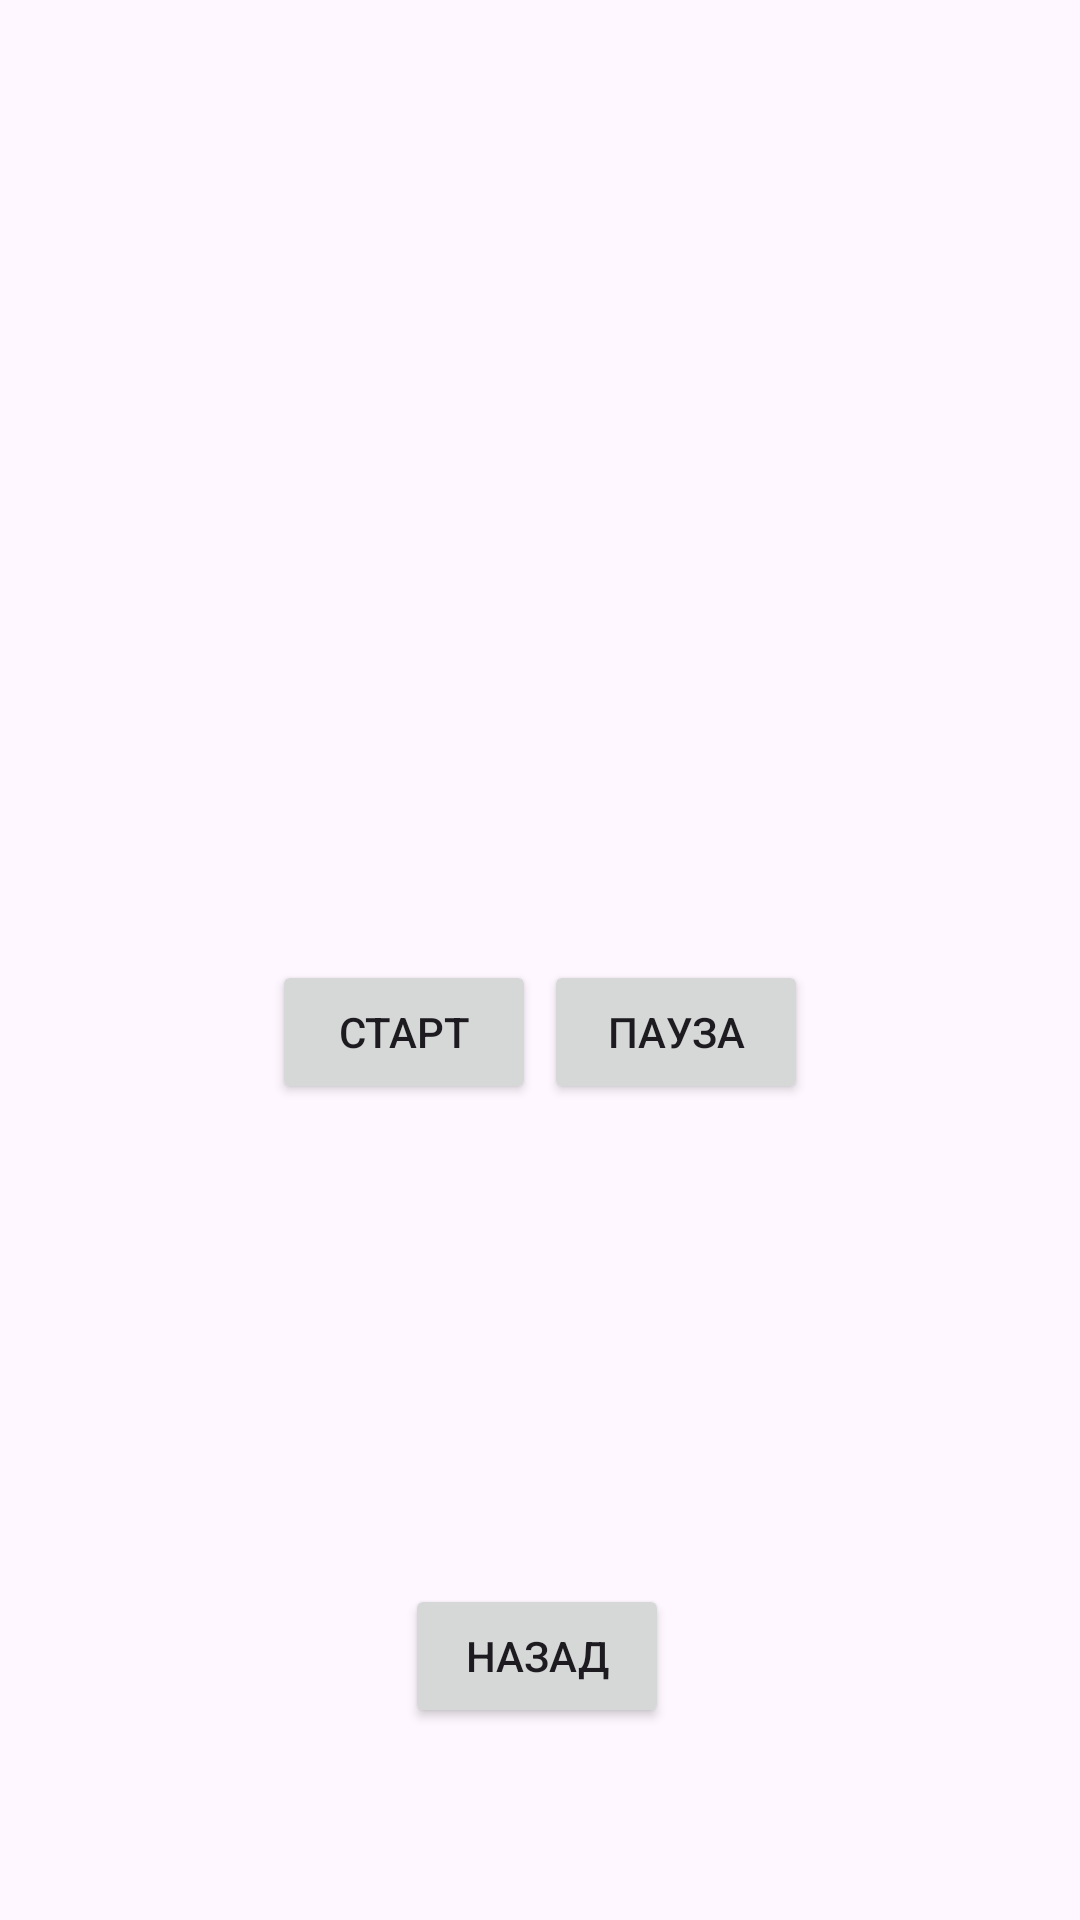

Reconstruct the res/layout file that produces this screen, plus the resources it refers to.
<!-- AndroidManifest.xml: application theme Theme.Praktos1 -->
<!-- res/layout/activity_main2.xml -->
<?xml version="1.0" encoding="utf-8"?>
<androidx.constraintlayout.widget.ConstraintLayout xmlns:android="http://schemas.android.com/apk/res/android"
    xmlns:app="http://schemas.android.com/apk/res-auto"
    xmlns:tools="http://schemas.android.com/tools"
    android:id="@+id/main"
    android:layout_width="match_parent"
    android:layout_height="match_parent"
    tools:context=".MainActivity2">

    <ImageView
        android:id="@+id/img_blink"
        android:layout_width="200dp"
        android:layout_height="300dp"
        android:src="@drawable/anim_1"
        app:layout_constraintBaseline_toTopOf="parent"
        app:layout_constraintEnd_toEndOf="parent"
        app:layout_constraintStart_toStartOf="parent"
        tools:ignore="MissingConstraints"
        tools:layout_editor_absoluteY="7dp" />

    <Button
        android:id="@+id/start_tween"
        android:layout_width="wrap_content"
        android:layout_height="wrap_content"
        android:layout_margin="20dp"
        android:text="Старт"
        app:layout_constraintEnd_toEndOf="@+id/pause_tween"
        app:layout_constraintStart_toStartOf="parent"
        app:layout_constraintTop_toBottomOf="@+id/img_blink" />

    <Button
        android:id="@+id/pause_tween"
        android:layout_width="wrap_content"
        android:layout_height="wrap_content"
        android:layout_margin="20dp"
        android:text="Пауза"
        app:layout_constraintStart_toStartOf="@+id/start_tween"
        app:layout_constraintEnd_toEndOf="parent"
        app:layout_constraintTop_toBottomOf="@+id/img_blink" />

    <Button
        android:id="@+id/button2"
        android:layout_width="wrap_content"
        android:layout_height="wrap_content"
        android:layout_marginTop="228dp"
        android:onClick="back"
        android:text="Назад"
        app:layout_constraintEnd_toEndOf="parent"
        app:layout_constraintHorizontal_bias="0.244"
        app:layout_constraintStart_toStartOf="@+id/start_tween"
        app:layout_constraintTop_toBottomOf="@+id/img_blink" />

</androidx.constraintlayout.widget.ConstraintLayout>
<!-- resources referenced by this layout -->
<resources>
  <style name="Theme.Praktos1" parent="Base.Theme.Praktos1" />
  <style name="Base.Theme.Praktos1" parent="Theme.Material3.DayNight.NoActionBar">
          
          
      </style>
</resources>
